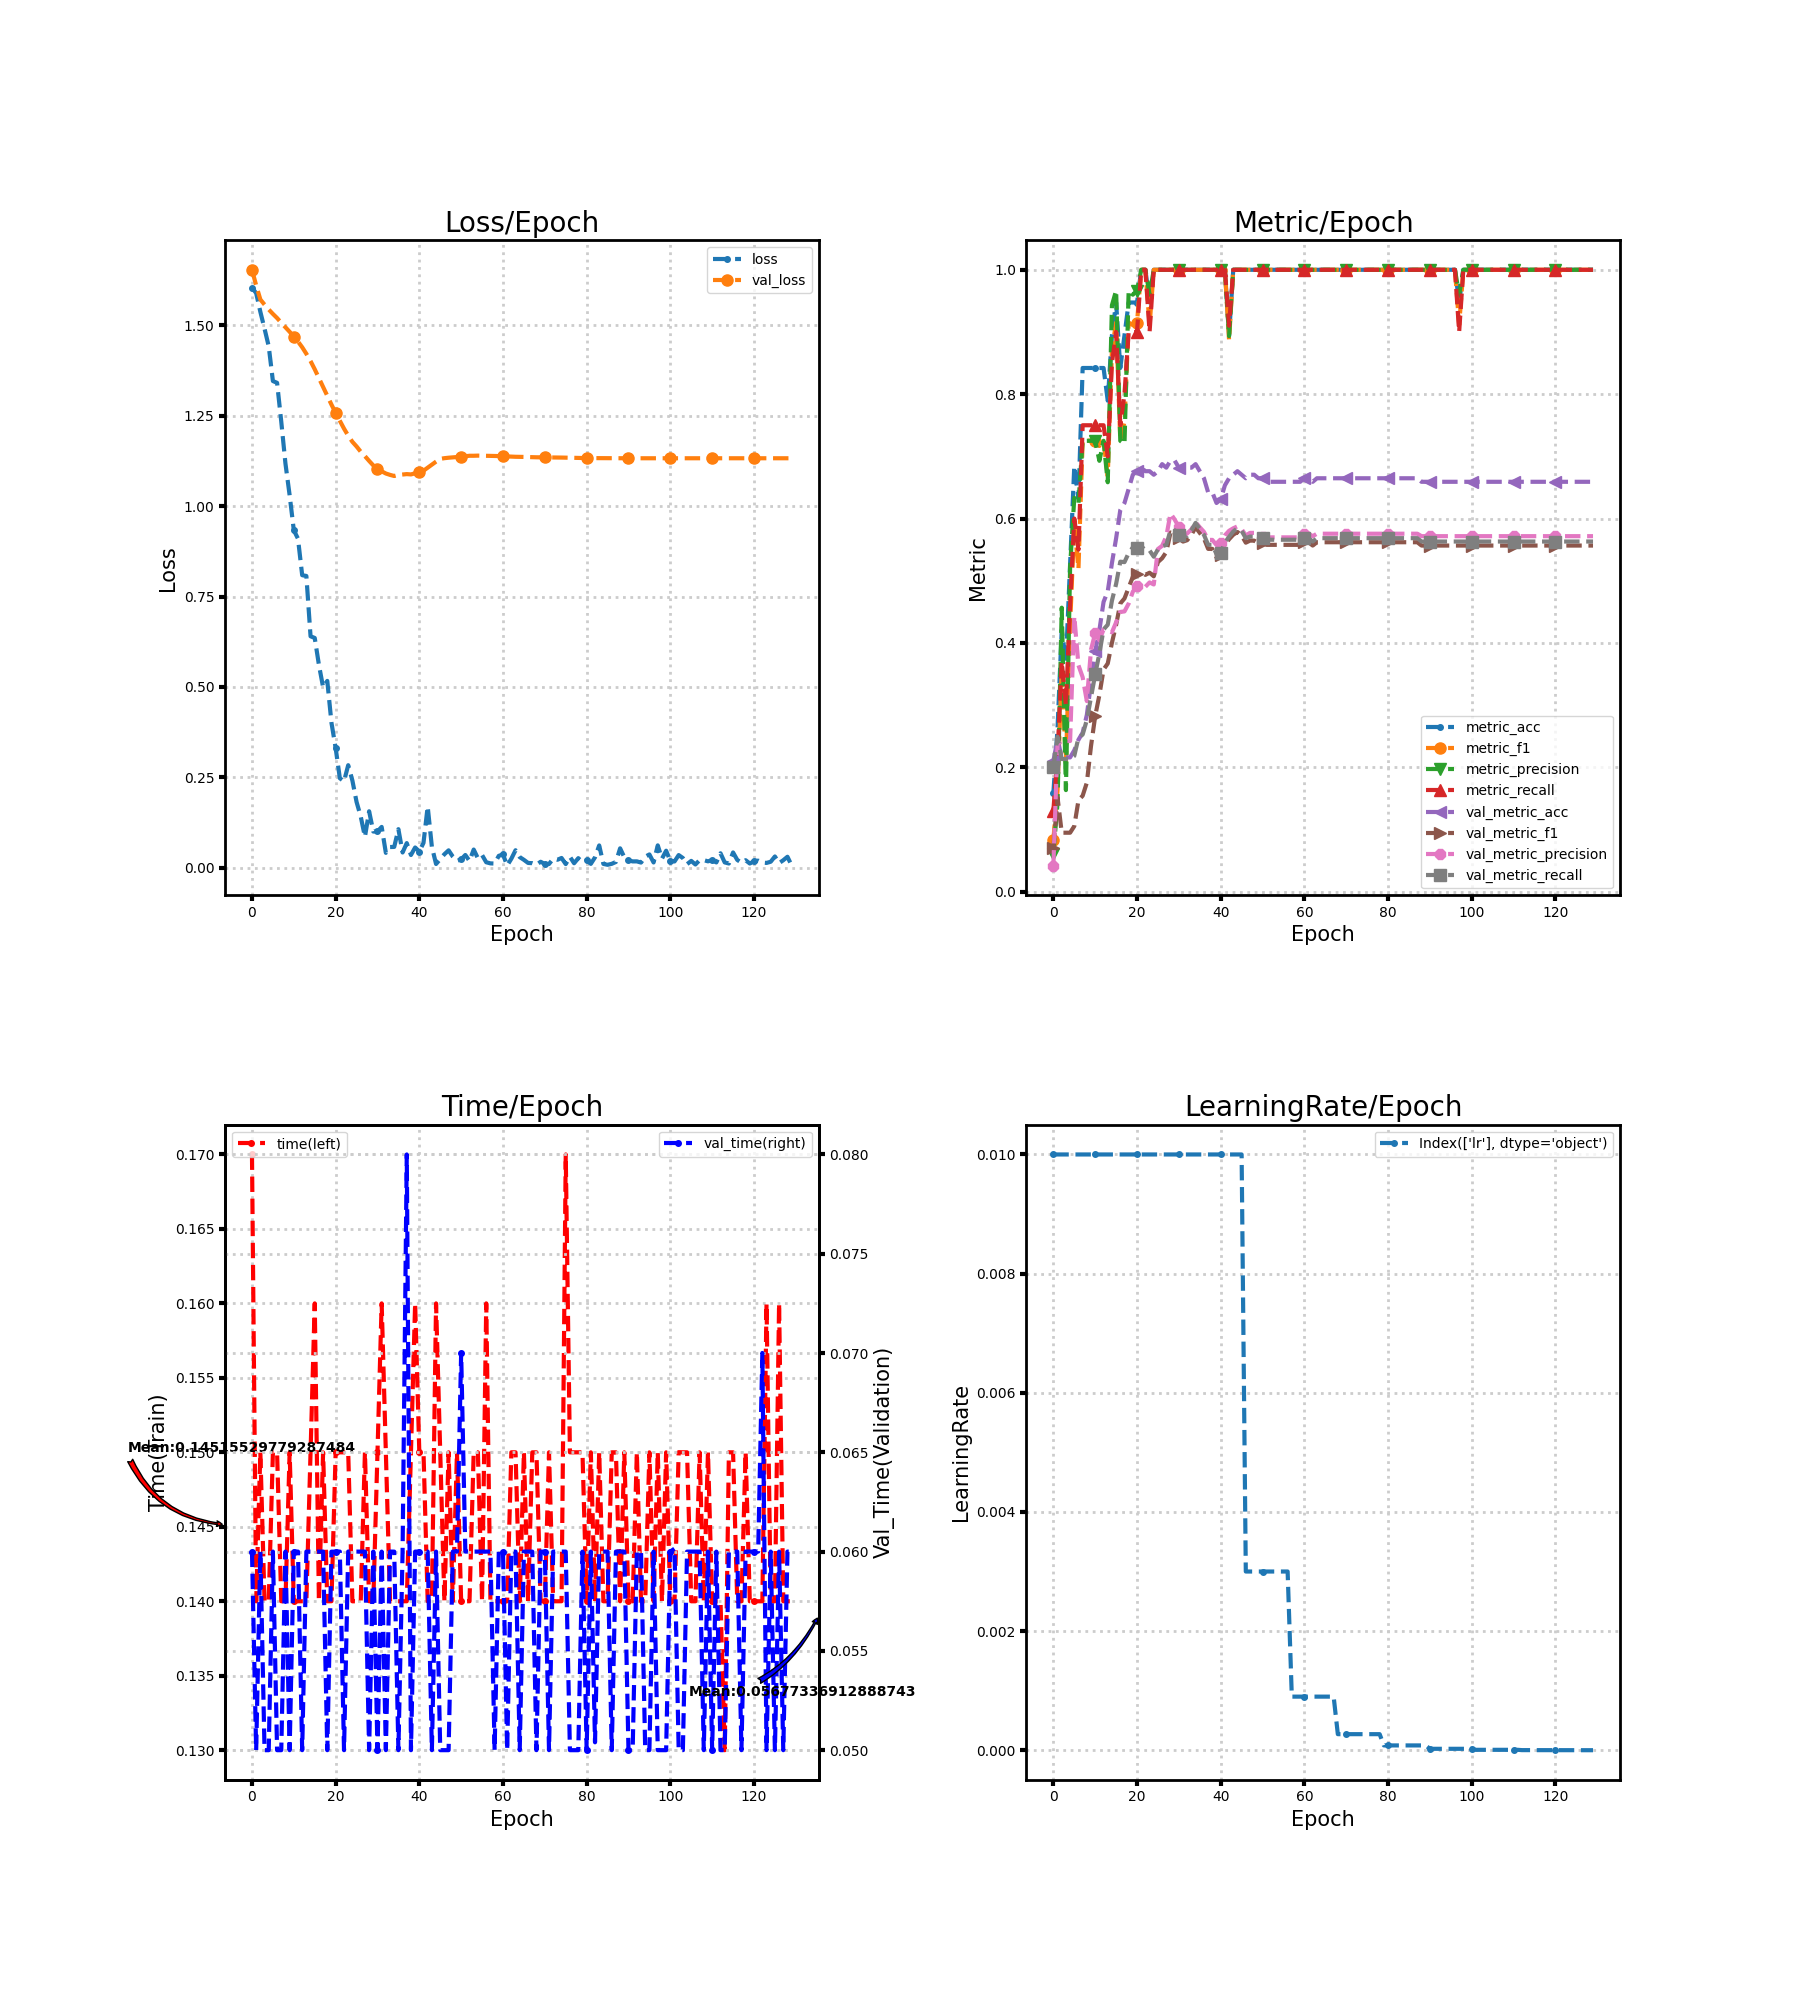

Values plotted in this chart, from the file beside it:
loss, metric_acc, metric_f1, metric_precision, metric_recall, time, lr, val_loss, val_metric_acc, val_metric_f1, val_metric_precision, val_metric_recall, val_time
1.604, 0.1579, 0.08333, 0.06136, 0.13, 0.17, 0.01, 1.654, 0.2102, 0.06948, 0.04205, 0.2, 0.06
1.589, 0.2632, 0.1632, 0.1429, 0.22, 0.14, 0.01, 1.611, 0.2443, 0.1515, 0.2377, 0.249, 0.05
1.538, 0.4211, 0.3602, 0.4567, 0.37, 0.15, 0.01, 1.572, 0.2159, 0.09481, 0.2423, 0.2133, 0.06
1.491, 0.3684, 0.2065, 0.1633, 0.3, 0.14, 0.01, 1.557, 0.2159, 0.09481, 0.2423, 0.2133, 0.05
1.442, 0.5263, 0.4286, 0.5222, 0.46, 0.14, 0.01, 1.544, 0.2159, 0.09481, 0.2423, 0.2133, 0.05
1.346, 0.6842, 0.5905, 0.6333, 0.6, 0.15, 0.01, 1.532, 0.2273, 0.1054, 0.4428, 0.2184, 0.06
1.341, 0.6316, 0.5193, 0.6242, 0.55, 0.15, 0.01, 1.52, 0.2443, 0.1468, 0.364, 0.2476, 0.05
1.234, 0.8421, 0.7253, 0.725, 0.75, 0.14, 0.01, 1.507, 0.2557, 0.1542, 0.3448, 0.2527, 0.05
1.118, 0.8421, 0.7253, 0.725, 0.75, 0.14, 0.01, 1.495, 0.2841, 0.1752, 0.3065, 0.2761, 0.06
1.03, 0.8421, 0.7253, 0.725, 0.75, 0.15, 0.01, 1.482, 0.3352, 0.2343, 0.3893, 0.3127, 0.05
0.9334, 0.8421, 0.7253, 0.725, 0.75, 0.14, 0.01, 1.469, 0.3864, 0.2823, 0.4154, 0.3494, 0.06
0.91, 0.8421, 0.7167, 0.6929, 0.75, 0.14, 0.01, 1.455, 0.4205, 0.3162, 0.4041, 0.383, 0.06
0.809, 0.8421, 0.7253, 0.725, 0.75, 0.14, 0.01, 1.44, 0.4659, 0.3572, 0.4215, 0.4217, 0.05
0.8069, 0.7895, 0.6681, 0.6583, 0.7, 0.14, 0.01, 1.421, 0.483, 0.3669, 0.42, 0.4293, 0.06
0.6401, 0.8947, 0.8714, 0.9429, 0.85, 0.15, 0.01, 1.401, 0.5284, 0.4002, 0.4171, 0.468, 0.06
0.6354, 0.9474, 0.9152, 0.9667, 0.9, 0.16, 0.01, 1.379, 0.5682, 0.4291, 0.4332, 0.4949, 0.06
0.561, 0.8421, 0.7253, 0.725, 0.75, 0.14, 0.01, 1.354, 0.6136, 0.4635, 0.4498, 0.5306, 0.06
0.499, 0.8947, 0.7556, 0.72, 0.8, 0.15, 0.01, 1.331, 0.625, 0.4715, 0.4507, 0.5299, 0.06
0.5166, 0.9474, 0.9152, 0.9667, 0.9, 0.14, 0.01, 1.305, 0.6477, 0.4889, 0.4633, 0.5446, 0.05
0.4008, 0.9474, 0.9111, 0.96, 0.9, 0.14, 0.01, 1.281, 0.6705, 0.5064, 0.4824, 0.5536, 0.06
0.3309, 0.9474, 0.9152, 0.9667, 0.9, 0.15, 0.01, 1.258, 0.6761, 0.5103, 0.4923, 0.5533, 0.06
0.2475, 1.0, 1.0, 1.0, 1.0, 0.15, 0.01, 1.236, 0.6818, 0.5137, 0.495, 0.5558, 0.06
0.2388, 1.0, 1.0, 1.0, 1.0, 0.15, 0.01, 1.214, 0.6761, 0.5094, 0.4903, 0.5487, 0.05
0.2835, 0.9474, 0.9111, 0.96, 0.9, 0.15, 0.01, 1.195, 0.6761, 0.5129, 0.4973, 0.5487, 0.06
0.2411, 1.0, 1.0, 1.0, 1.0, 0.14, 0.01, 1.178, 0.6705, 0.5071, 0.494, 0.5387, 0.06
0.1818, 1.0, 1.0, 1.0, 1.0, 0.14, 0.01, 1.165, 0.6761, 0.53, 0.551, 0.5504, 0.06
0.1412, 1.0, 1.0, 1.0, 1.0, 0.14, 0.01, 1.151, 0.6875, 0.5362, 0.5561, 0.5555, 0.06
0.08513, 1.0, 1.0, 1.0, 1.0, 0.15, 0.01, 1.138, 0.6818, 0.5462, 0.5713, 0.5576, 0.06
0.156, 1.0, 1.0, 1.0, 1.0, 0.14, 0.01, 1.125, 0.6932, 0.5775, 0.6083, 0.5811, 0.05
0.09997, 1.0, 1.0, 1.0, 1.0, 0.14, 0.01, 1.113, 0.6932, 0.5761, 0.5984, 0.5811, 0.06
0.1003, 1.0, 1.0, 1.0, 1.0, 0.15, 0.01, 1.103, 0.6818, 0.5679, 0.5861, 0.5732, 0.05
0.1127, 1.0, 1.0, 1.0, 1.0, 0.16, 0.01, 1.096, 0.6761, 0.563, 0.5712, 0.5724, 0.06
0.04101, 1.0, 1.0, 1.0, 1.0, 0.15, 0.01, 1.09, 0.6818, 0.5653, 0.5761, 0.572, 0.05
0.05711, 1.0, 1.0, 1.0, 1.0, 0.14, 0.01, 1.087, 0.6818, 0.5739, 0.5826, 0.5813, 0.06
0.05738, 1.0, 1.0, 1.0, 1.0, 0.14, 0.01, 1.083, 0.6875, 0.586, 0.5941, 0.593, 0.06
0.1065, 1.0, 1.0, 1.0, 1.0, 0.14, 0.01, 1.086, 0.6761, 0.577, 0.586, 0.5834, 0.05
0.042, 1.0, 1.0, 1.0, 1.0, 0.14, 0.01, 1.087, 0.6648, 0.568, 0.5786, 0.5737, 0.06
0.06797, 1.0, 1.0, 1.0, 1.0, 0.14, 0.01, 1.089, 0.642, 0.5512, 0.5657, 0.5578, 0.08
0.03501, 1.0, 1.0, 1.0, 1.0, 0.15, 0.01, 1.088, 0.642, 0.5512, 0.5657, 0.5578, 0.05
0.05583, 1.0, 1.0, 1.0, 1.0, 0.16, 0.01, 1.091, 0.625, 0.5375, 0.5573, 0.5427, 0.06
0.04468, 1.0, 1.0, 1.0, 1.0, 0.15, 0.01, 1.095, 0.6307, 0.541, 0.5607, 0.5453, 0.06
0.06871, 1.0, 1.0, 1.0, 1.0, 0.15, 0.01, 1.098, 0.6534, 0.5576, 0.5729, 0.5611, 0.06
0.1693, 0.8947, 0.887, 0.8933, 0.91, 0.14, 0.01, 1.106, 0.6648, 0.5667, 0.5803, 0.5708, 0.06
0.05782, 1.0, 1.0, 1.0, 1.0, 0.14, 0.01, 1.114, 0.6705, 0.574, 0.5843, 0.5791, 0.05
0.01022, 1.0, 1.0, 1.0, 1.0, 0.16, 0.01, 1.123, 0.6761, 0.5784, 0.5874, 0.5845, 0.06
0.02371, 1.0, 1.0, 1.0, 1.0, 0.15, 0.01, 1.131, 0.6705, 0.5728, 0.583, 0.5802, 0.05
0.03723, 1.0, 1.0, 1.0, 1.0, 0.14, 0.003, 1.133, 0.6648, 0.5612, 0.5728, 0.5685, 0.05
0.04796, 1.0, 1.0, 1.0, 1.0, 0.15, 0.003, 1.134, 0.6705, 0.5645, 0.577, 0.571, 0.05
0.0307, 1.0, 1.0, 1.0, 1.0, 0.14, 0.003, 1.135, 0.6705, 0.5645, 0.577, 0.571, 0.06
0.01886, 1.0, 1.0, 1.0, 1.0, 0.15, 0.003, 1.136, 0.6648, 0.5603, 0.5711, 0.5685, 0.06
0.02294, 1.0, 1.0, 1.0, 1.0, 0.14, 0.003, 1.137, 0.6648, 0.5603, 0.5711, 0.5685, 0.07
0.03511, 1.0, 1.0, 1.0, 1.0, 0.14, 0.003, 1.138, 0.6591, 0.5577, 0.5697, 0.5659, 0.06
0.01855, 1.0, 1.0, 1.0, 1.0, 0.14, 0.003, 1.139, 0.6591, 0.5577, 0.5697, 0.5659, 0.06
0.05012, 1.0, 1.0, 1.0, 1.0, 0.15, 0.003, 1.139, 0.6591, 0.5577, 0.5697, 0.5659, 0.06
0.02608, 1.0, 1.0, 1.0, 1.0, 0.15, 0.003, 1.14, 0.6591, 0.5577, 0.5697, 0.5659, 0.06
0.03486, 1.0, 1.0, 1.0, 1.0, 0.14, 0.003, 1.14, 0.6591, 0.5577, 0.5697, 0.5659, 0.06
0.01492, 1.0, 1.0, 1.0, 1.0, 0.16, 0.003, 1.139, 0.6591, 0.5577, 0.5697, 0.5659, 0.06
0.01188, 1.0, 1.0, 1.0, 1.0, 0.14, 0.0009, 1.139, 0.6591, 0.5577, 0.5697, 0.5659, 0.06
0.01139, 1.0, 1.0, 1.0, 1.0, 0.14, 0.0009, 1.139, 0.6591, 0.5577, 0.5697, 0.5659, 0.05
0.03274, 1.0, 1.0, 1.0, 1.0, 0.14, 0.0009, 1.139, 0.6591, 0.5577, 0.5697, 0.5659, 0.06
... 70 more rows
